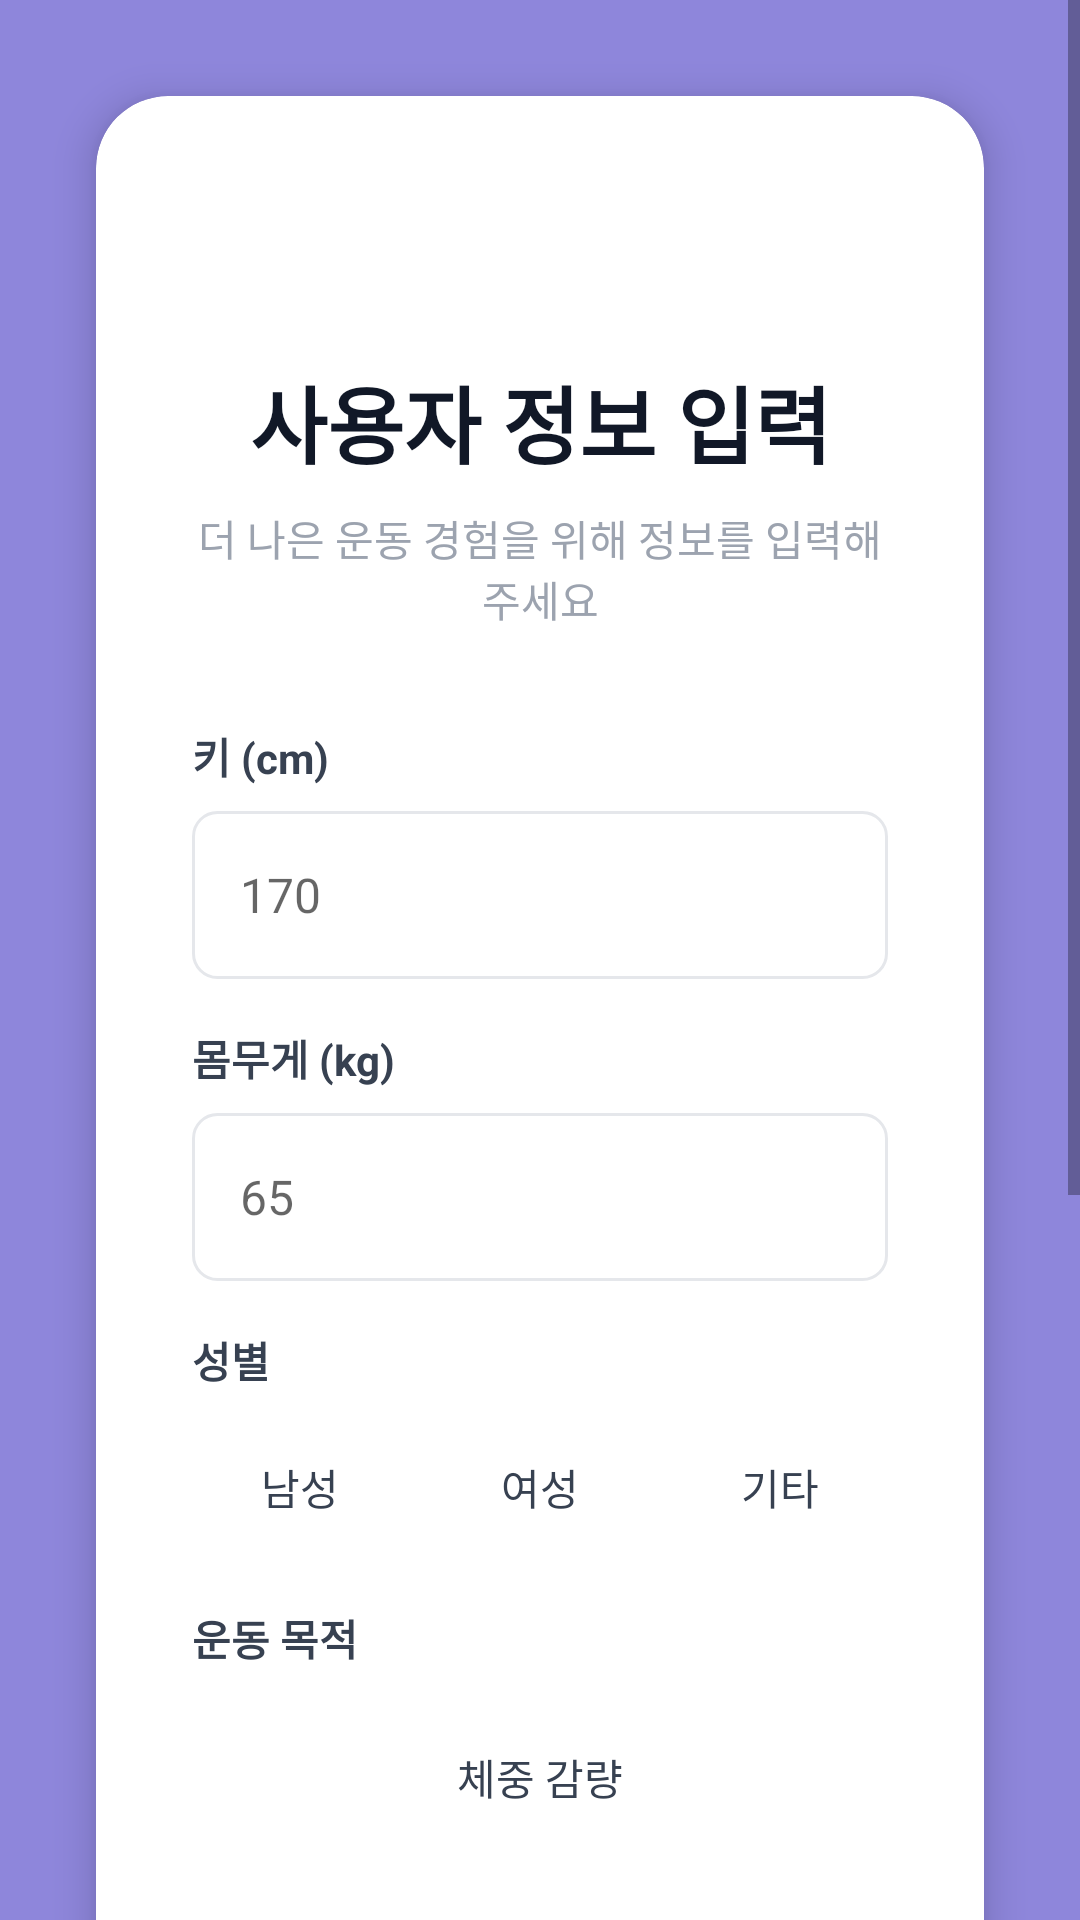

This screen was rendered from an Android layout file. Write that file and the resources it references.
<!-- AndroidManifest.xml: application theme Theme.FitBuddy -->
<!-- res/layout/activity_user_info.xml -->
<?xml version="1.0" encoding="utf-8"?>
<ScrollView xmlns:android="http://schemas.android.com/apk/res/android"
    xmlns:app="http://schemas.android.com/apk/res-auto"
    android:layout_width="match_parent"
    android:layout_height="match_parent"
    android:background="@drawable/gradient_background">

    <LinearLayout
        android:layout_width="match_parent"
        android:layout_height="wrap_content"
        android:gravity="center"
        android:orientation="vertical"
        android:padding="16dp">

        <androidx.cardview.widget.CardView
            android:layout_width="match_parent"
            android:layout_height="wrap_content"
            android:layout_margin="16dp"
            app:cardCornerRadius="24dp"
            app:cardElevation="8dp">

            <LinearLayout
                android:layout_width="match_parent"
                android:layout_height="wrap_content"
                android:orientation="vertical"
                android:padding="32dp">

                
                <ImageButton
                    android:id="@+id/btn_back"
                    android:layout_width="40dp"
                    android:layout_height="40dp"
                    android:layout_marginBottom="16dp"
                    android:background="@drawable/button_round_light"
                    android:contentDescription="@string/back"
                    android:src="@drawable/ic_arrow_back" />

                <TextView
                    android:layout_width="match_parent"
                    android:layout_height="wrap_content"
                    android:text="@string/user_info_title"
                    android:textAlignment="center"
                    android:textColor="@color/gray_900"
                    android:textSize="28sp"
                    android:textStyle="bold" />

                <TextView
                    android:layout_width="match_parent"
                    android:layout_height="wrap_content"
                    android:layout_marginTop="8dp"
                    android:layout_marginBottom="32dp"
                    android:text="더 나은 운동 경험을 위해 정보를 입력해주세요"
                    android:textAlignment="center"
                    android:textColor="@color/gray_400"
                    android:textSize="14sp" />

                
                <TextView
                    android:layout_width="match_parent"
                    android:layout_height="wrap_content"
                    android:text="@string/height"
                    android:textColor="@color/gray_700"
                    android:textSize="14sp"
                    android:textStyle="bold" />

                <EditText
                    android:id="@+id/et_height"
                    android:layout_width="match_parent"
                    android:layout_height="56dp"
                    android:layout_marginTop="8dp"
                    android:layout_marginBottom="16dp"
                    android:background="@drawable/edittext_background"
                    android:hint="170"
                    android:inputType="number"
                    android:padding="16dp"
                    android:textSize="16sp" />

                
                <TextView
                    android:layout_width="match_parent"
                    android:layout_height="wrap_content"
                    android:text="@string/weight"
                    android:textColor="@color/gray_700"
                    android:textSize="14sp"
                    android:textStyle="bold" />

                <EditText
                    android:id="@+id/et_weight"
                    android:layout_width="match_parent"
                    android:layout_height="56dp"
                    android:layout_marginTop="8dp"
                    android:layout_marginBottom="16dp"
                    android:background="@drawable/edittext_background"
                    android:hint="65"
                    android:inputType="numberDecimal"
                    android:padding="16dp"
                    android:textSize="16sp" />

                
                <TextView
                    android:layout_width="match_parent"
                    android:layout_height="wrap_content"
                    android:text="@string/gender"
                    android:textColor="@color/gray_700"
                    android:textSize="14sp"
                    android:textStyle="bold" />

                <LinearLayout
                    android:layout_width="match_parent"
                    android:layout_height="wrap_content"
                    android:layout_marginTop="8dp"
                    android:layout_marginBottom="16dp"
                    android:orientation="horizontal">

                    <Button
                        android:id="@+id/btn_male"
                        android:layout_width="0dp"
                        android:layout_height="48dp"
                        android:layout_marginEnd="8dp"
                        android:layout_weight="1"
                        android:background="@drawable/button_secondary"
                        android:text="@string/male"
                        android:textColor="@color/gray_700"
                        android:foreground="?android:attr/selectableItemBackground" />

                    <Button
                        android:id="@+id/btn_female"
                        android:layout_width="0dp"
                        android:layout_height="48dp"
                        android:layout_marginEnd="8dp"
                        android:layout_weight="1"
                        android:background="@drawable/button_secondary"
                        android:text="@string/female"
                        android:textColor="@color/gray_700"
                        android:foreground="?android:attr/selectableItemBackground" />

                    <Button
                        android:id="@+id/btn_other"
                        android:layout_width="0dp"
                        android:layout_height="48dp"
                        android:layout_weight="1"
                        android:background="@drawable/button_secondary"
                        android:text="@string/other"
                        android:textColor="@color/gray_700"
                        android:foreground="?android:attr/selectableItemBackground" />
                </LinearLayout>

                
                <TextView
                    android:layout_width="match_parent"
                    android:layout_height="wrap_content"
                    android:text="@string/exercise_goal"
                    android:textColor="@color/gray_700"
                    android:textSize="14sp"
                    android:textStyle="bold" />

                <LinearLayout
                    android:layout_width="match_parent"
                    android:layout_height="wrap_content"
                    android:layout_marginTop="8dp"
                    android:layout_marginBottom="16dp"
                    android:orientation="vertical">

                    <Button
                        android:id="@+id/btn_weight_loss"
                        android:layout_width="match_parent"
                        android:layout_height="56dp"
                        android:layout_marginBottom="8dp"
                        android:background="@drawable/button_secondary"
                        android:text="@string/weight_loss"
                        android:textColor="@color/gray_700"
                        android:foreground="?android:attr/selectableItemBackground" />

                    <Button
                        android:id="@+id/btn_muscle_gain"
                        android:layout_width="match_parent"
                        android:layout_height="56dp"
                        android:layout_marginBottom="8dp"
                        android:background="@drawable/button_secondary"
                        android:text="@string/muscle_gain"
                        android:textColor="@color/gray_700"
                        android:foreground="?android:attr/selectableItemBackground" />

                    <Button
                        android:id="@+id/btn_fitness"
                        android:layout_width="match_parent"
                        android:layout_height="56dp"
                        android:layout_marginBottom="8dp"
                        android:background="@drawable/button_secondary"
                        android:text="@string/fitness"
                        android:textColor="@color/gray_700"
                        android:foreground="?android:attr/selectableItemBackground" />

                    <Button
                        android:id="@+id/btn_mass_gain"
                        android:layout_width="match_parent"
                        android:layout_height="56dp"
                        android:layout_marginBottom="8dp"
                        android:background="@drawable/button_secondary"
                        android:text="@string/mass_gain"
                        android:textColor="@color/gray_700"
                        android:foreground="?android:attr/selectableItemBackground" />

                    <Button
                        android:id="@+id/btn_balance"
                        android:layout_width="match_parent"
                        android:layout_height="56dp"
                        android:background="@drawable/button_secondary"
                        android:text="@string/balance"
                        android:textColor="@color/gray_700"
                        android:foreground="?android:attr/selectableItemBackground" />
                </LinearLayout>

                
                <Button
                    android:id="@+id/btn_next"
                    android:layout_width="match_parent"
                    android:layout_height="56dp"
                    android:layout_marginTop="16dp"
                    android:background="@drawable/button_background"
                    android:text="@string/next"
                    android:textColor="@android:color/white"
                    android:textSize="18sp"
                    android:textStyle="bold"
                    android:foreground="?android:attr/selectableItemBackground" />

            </LinearLayout>
        </androidx.cardview.widget.CardView>

    </LinearLayout>
</ScrollView>
<!-- resources referenced by this layout -->
<resources>
  <color name="gray_400">#9CA3AF</color>
  <color name="gray_700">#374151</color>
  <color name="gray_900">#111827</color>
  <!-- drawable button_background (drawable) -->
  <?xml version="1.0" encoding="utf-8"?>
  <shape xmlns:android="http://schemas.android.com/apk/res/android">
      <solid android:color="@color/indigo_600" />
      <corners android:radius="12dp" />
  </shape>
  <!-- drawable edittext_background (drawable) -->
  <?xml version="1.0" encoding="utf-8"?>
  <shape xmlns:android="http://schemas.android.com/apk/res/android">
      <solid android:color="@android:color/white" />
      <stroke
          android:width="1dp"
          android:color="@color/gray_200" />
      <corners android:radius="8dp" />
  </shape>
  <!-- drawable gradient_background (drawable) -->
  <?xml version="1.0" encoding="utf-8"?>
  <shape xmlns:android="http://schemas.android.com/apk/res/android">
      <solid android:color="#8e86db" />
  </shape>
  <string name="back">뒤로가기</string>
  <string name="balance">전신 밸런스 개선</string>
  <string name="exercise_goal">운동 목적</string>
  <string name="female">여성</string>
  <string name="fitness">체력 향상</string>
  <string name="gender">성별</string>
  <string name="height">키 (cm)</string>
  <string name="male">남성</string>
  <string name="mass_gain">근육량 증가</string>
  <string name="muscle_gain">근력 증진</string>
  <string name="next">다음</string>
  <string name="other">기타</string>
  <string name="user_info_title">사용자 정보 입력</string>
  <string name="weight">몸무게 (kg)</string>
  <string name="weight_loss">체중 감량</string>
  <style name="Theme.FitBuddy" parent="Theme.MaterialComponents.Light.NoActionBar">
          <item name="colorPrimary">@color/colorPrimary</item>
          <item name="colorPrimaryDark">@color/colorPrimaryDark</item>
          <item name="colorAccent">@color/colorAccent</item>
          <item name="android:statusBarColor">@color/indigo_600</item>
          <item name="android:windowLightStatusBar">false</item>
      </style>
  <color name="indigo_600">#4F46E5</color>
  <color name="gray_200">#E5E7EB</color>
  <color name="colorPrimary">#6366F1</color>
  <color name="colorPrimaryDark">#4338CA</color>
  <color name="colorAccent">#9333EA</color>
</resources>
